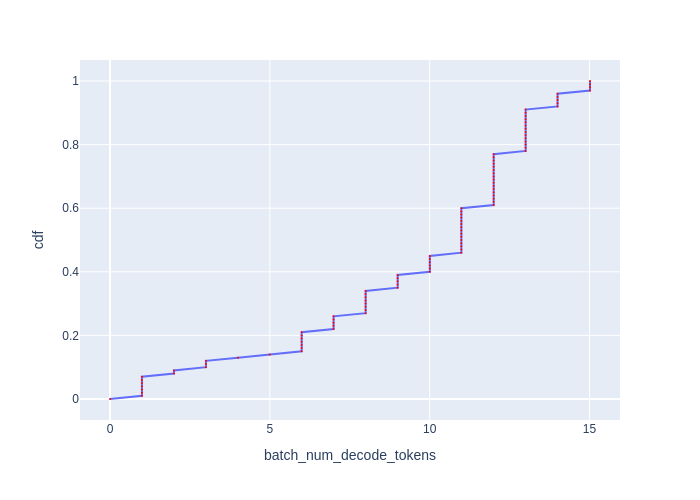

The table this chart was drawn from, first rows:
cdf, batch_num_decode_tokens
0.0, 0.0
0.01, 0.999
0.02, 0.999
0.03, 0.999
0.04, 0.999
0.05, 0.999
0.06, 0.999
0.07, 0.999
0.08, 2
0.09, 2
0.1, 3.001
0.11, 3.001
0.12, 3.001
0.13, 4.003
0.14, 4.998
0.15, 5.995
0.16, 5.995
0.17, 5.995
0.18, 5.995
0.19, 5.995
0.2, 5.995
0.21, 5.995
0.22, 6.994
0.23, 6.994
0.24, 6.994
0.25, 6.994
0.26, 6.994
0.27, 7.996
0.28, 7.996
0.29, 7.996
0.3, 7.996
0.31, 7.996
0.32, 7.996
0.33, 7.996
0.34, 7.996
0.35, 8.998
0.36, 8.998
0.37, 8.998
0.38, 8.998
0.39, 8.998
0.4, 10
0.41, 10
0.42, 10
0.43, 10
0.44, 10
0.45, 10
0.46, 10.99
0.47, 10.99
0.48, 10.99
0.49, 10.99
0.5, 10.99
0.51, 10.99
0.52, 10.99
0.53, 10.99
0.54, 10.99
0.55, 10.99
0.56, 10.99
0.57, 10.99
0.58, 10.99
0.59, 10.99
... 41 more rows
